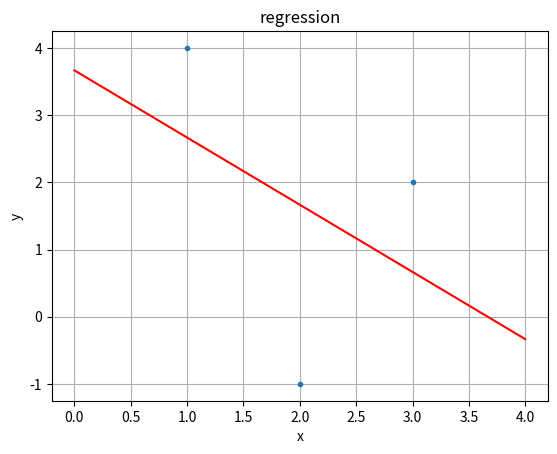

This chart was generated by the following Python code:
# -*- coding: utf-8 -*-
"""
Spyder Editor

This is a temporary script file.
"""
def estimate_coef(x, y):
    '''
    

    Parameters
    ----------
    x : TYPEfloat array
        DESCRIPTION.independent variable
    y : TYPE float array
        DESCRIPTION. dependent variable
    Returns
    -------
    coefficients, b0, b1 where y = b0+b1*x is the linear
    regression equation

    '''
    import numpy as np# get means of x and y
    n = len(x)
            
    m_x = np.mean(x)
    m_y = np.mean(y)
    
    SS_xy = np.sum(x*y)- n*m_x*m_y
    SS_xx = np.sum(x*x) - n*m_x*m_x
    
    b1 = SS_xy/SS_xx
    b0 = m_y - b1*m_x
    
    return (b0, b1)

if __name__ == "__main__":
    
    import numpy as np
    import matplotlib.pyplot as plt
    
    y = np.array([4,-1,2])
    x = np.array([1,2,3])
    
    b0, b1 = estimate_coef(x, y)
    
    plt.plot(x,y, '.')
    
    xline = np.linspace(0,4)
    yline = b0 + b1*xline
    
    plt.plot(xline,yline,color='red')
    plt.xlabel('x')
    plt.ylabel('y')
    plt.title('regression')
    plt.grid()
    plt.show()
    
    
    
